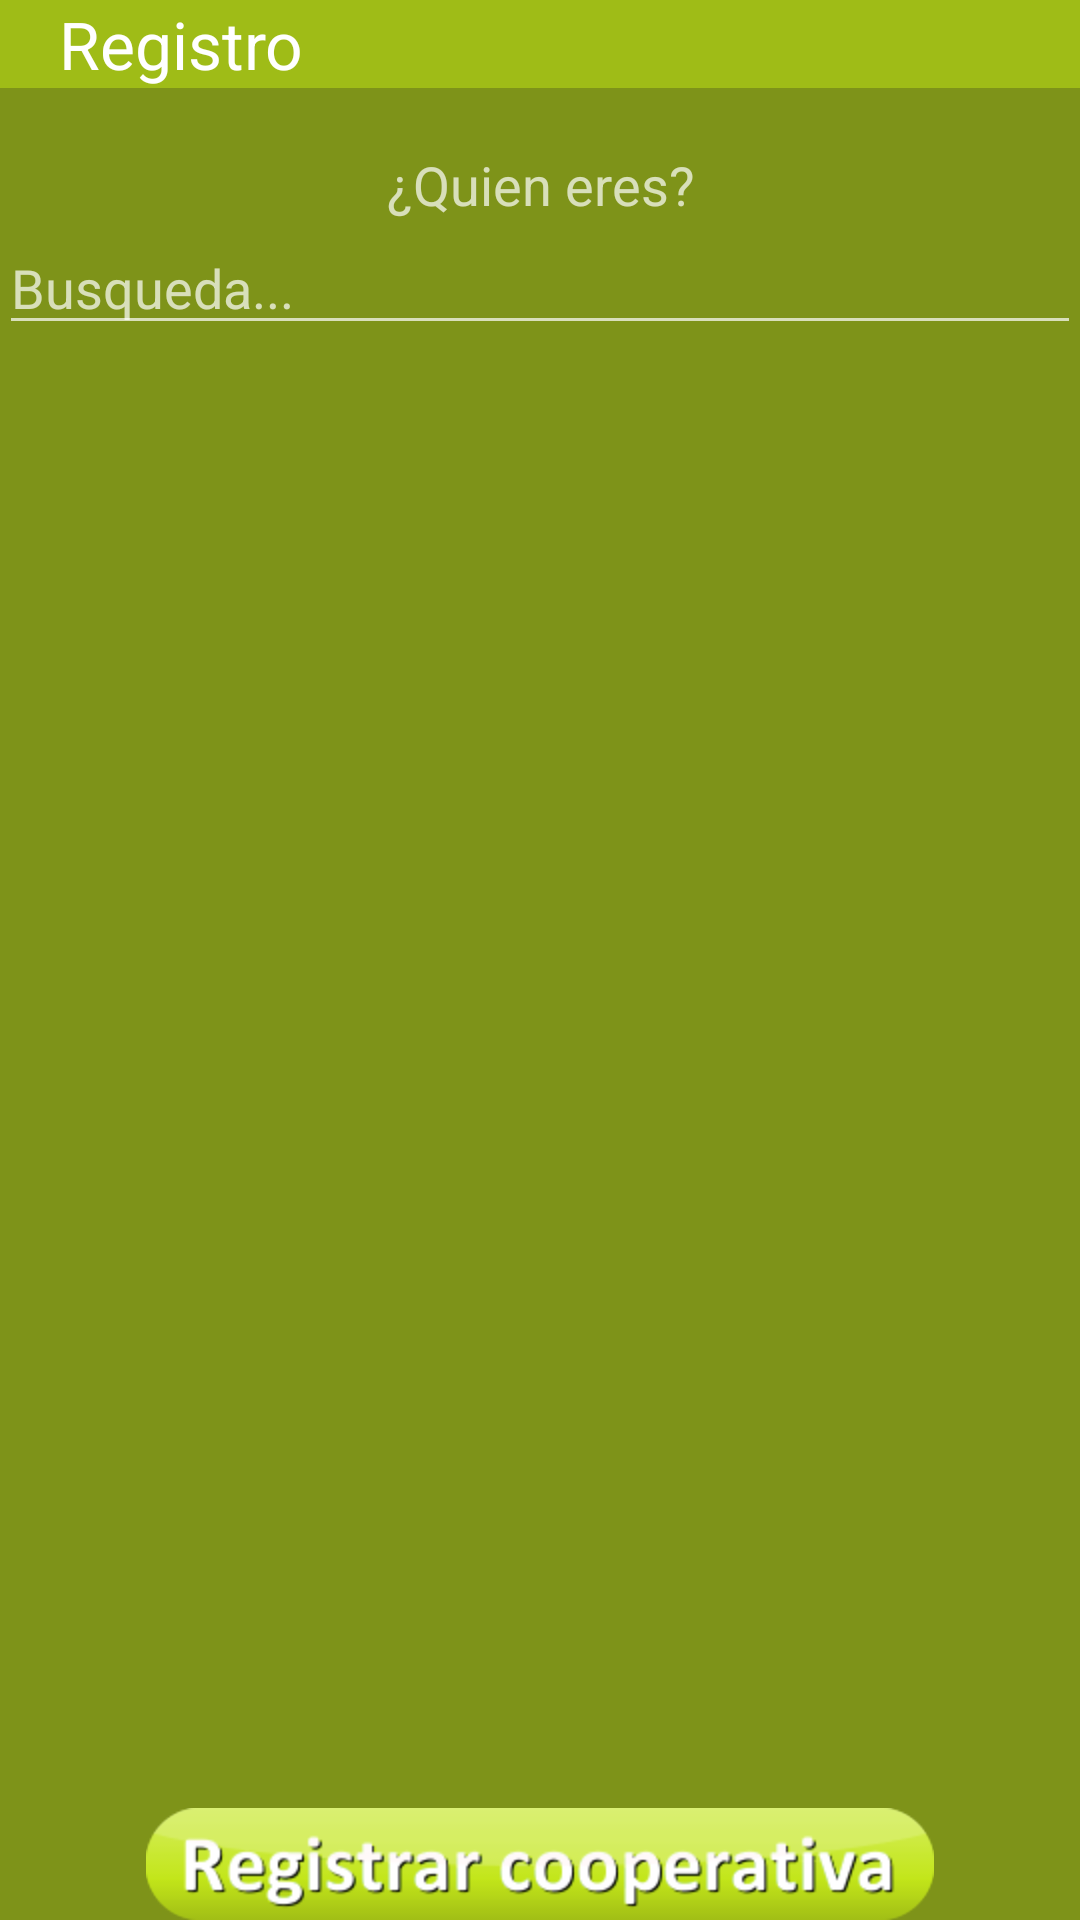

Write the Android layout XML for this screen, with the resource values it uses.
<!-- AndroidManifest.xml: application theme AppTheme -->
<!-- res/layout/activity_identificacion.xml -->
<RelativeLayout xmlns:android="http://schemas.android.com/apk/res/android"
    xmlns:tools="http://schemas.android.com/tools"
    android:layout_width="match_parent"
    android:layout_height="match_parent"
    android:background="#7ad4ff00"
    android:focusable="true"
    android:paddingBottom="@dimen/activity_vertical_margin"
    android:paddingLeft="@dimen/activity_horizontal_margin"
    android:paddingRight="@dimen/activity_horizontal_margin"
    android:paddingTop="@dimen/activity_vertical_margin"
    tools:context="com.example.soke.faeca.Identificacion">

    <TextView
        android:id="@+id/textView"
        android:layout_width="fill_parent"
        android:layout_height="wrap_content"
        android:layout_alignParentTop="true"
        android:layout_centerHorizontal="true"
        android:background="#9fbc17"
        android:paddingLeft="20dp"
        android:text="Registro"
        android:textAppearance="?android:attr/textAppearanceLarge"
        android:textColor="#ffffffff" />

    <TextView
        android:id="@+id/textView3"
        android:layout_width="wrap_content"
        android:layout_height="wrap_content"
        android:layout_below="@+id/textView"
        android:layout_centerHorizontal="true"
        android:layout_marginTop="20dp"
        android:text="¿Quien eres?"
        android:textAlignment="center"
        android:textAppearance="?android:attr/textAppearanceMedium" />

    <EditText
        android:id="@+id/CampoNombre"
        android:layout_width="fill_parent"
        android:layout_height="wrap_content"
        android:layout_alignParentLeft="true"
        android:layout_alignParentStart="true"
        android:layout_below="@+id/textView3"
        android:hint="Busqueda..." />

    <ImageButton
        android:id="@+id/Nombre"
        android:layout_width="wrap_content"
        android:layout_height="wrap_content"
        android:layout_alignParentBottom="true"
        android:layout_centerHorizontal="true"
        android:background="@mipmap/boton_registro_cooperativa"
        android:onClick="guardarNombre"
        android:src="@drawable/nombre" />

    <ListView
        android:id="@+id/Cooperativas"
        android:layout_width="fill_parent"
        android:layout_height="wrap_content"
        android:layout_above="@+id/Nombre"
        android:layout_alignParentEnd="true"
        android:layout_alignParentRight="true"
        android:layout_below="@+id/CampoNombre"
        android:choiceMode="singleChoice" />
</RelativeLayout>
<!-- resources referenced by this layout -->
<resources>
  <!-- drawable nombre (drawable) -->
  <?xml version="1.0" encoding="utf-8"?>
  <selector xmlns:android="http://schemas.android.com/apk/res/android">
      <item android:drawable="@mipmap/boton_registro_cooperativa_pressed" android:state_pressed="true" />
      <item android:drawable="@mipmap/boton_registro_cooperativa" />
  </selector>
  <!-- mipmap boton_registro_cooperativa: png bitmap (mipmap-hdpi, 11571 bytes) -->
  <style name="AppTheme" parent="android:Theme.DeviceDefault.Light.DarkActionBar">
  
      </style>
</resources>
